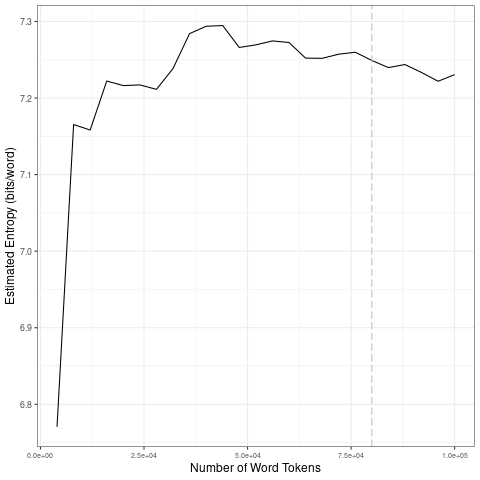

The file beside this chart, header and first rows:
file, entropy.Corpus.Size, entropy.Entropy, sd.Corpus.Size, sd.SD
data/covid-clean/2020_by_en/2020-06-25_t…, 4000, 6.771, 20000, 0.19
data/covid-clean/2020_by_en/2020-06-25_t…, 8000, 7.165, 40000, 0.03802
data/covid-clean/2020_by_en/2020-06-25_t…, 12000, 7.158, 60000, 0.01122
data/covid-clean/2020_by_en/2020-06-25_t…, 16000, 7.222, 80000, 0.004376
data/covid-clean/2020_by_en/2020-06-25_t…, 20000, 7.216, 1e+05, 0.008463
data/covid-clean/2020_by_en/2020-06-25_t…, 24000, 7.217, 20000, 0.19
data/covid-clean/2020_by_en/2020-06-25_t…, 28000, 7.211, 40000, 0.03802
data/covid-clean/2020_by_en/2020-06-25_t…, 32000, 7.239, 60000, 0.01122
data/covid-clean/2020_by_en/2020-06-25_t…, 36000, 7.284, 80000, 0.004376
data/covid-clean/2020_by_en/2020-06-25_t…, 40000, 7.294, 1e+05, 0.008463
data/covid-clean/2020_by_en/2020-06-25_t…, 44000, 7.295, 20000, 0.19
data/covid-clean/2020_by_en/2020-06-25_t…, 48000, 7.266, 40000, 0.03802
data/covid-clean/2020_by_en/2020-06-25_t…, 52000, 7.269, 60000, 0.01122
data/covid-clean/2020_by_en/2020-06-25_t…, 56000, 7.275, 80000, 0.004376
data/covid-clean/2020_by_en/2020-06-25_t…, 60000, 7.273, 1e+05, 0.008463
data/covid-clean/2020_by_en/2020-06-25_t…, 64000, 7.252, 20000, 0.19
data/covid-clean/2020_by_en/2020-06-25_t…, 68000, 7.252, 40000, 0.03802
data/covid-clean/2020_by_en/2020-06-25_t…, 72000, 7.257, 60000, 0.01122
data/covid-clean/2020_by_en/2020-06-25_t…, 76000, 7.26, 80000, 0.004376
data/covid-clean/2020_by_en/2020-06-25_t…, 80000, 7.249, 1e+05, 0.008463
data/covid-clean/2020_by_en/2020-06-25_t…, 84000, 7.24, 20000, 0.19
data/covid-clean/2020_by_en/2020-06-25_t…, 88000, 7.244, 40000, 0.03802
data/covid-clean/2020_by_en/2020-06-25_t…, 92000, 7.233, 60000, 0.01122
data/covid-clean/2020_by_en/2020-06-25_t…, 96000, 7.222, 80000, 0.004376
data/covid-clean/2020_by_en/2020-06-25_t…, 1e+05, 7.231, 1e+05, 0.008463
